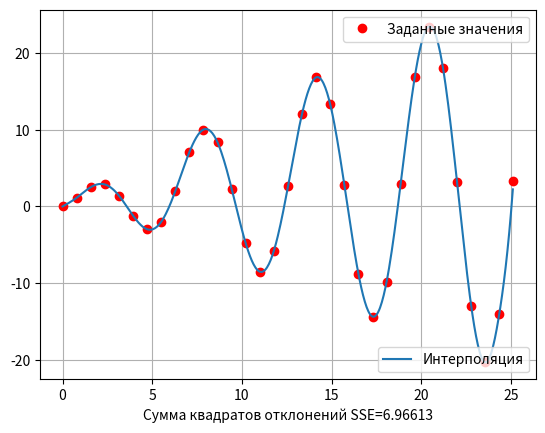

Generate this figure with matplotlib:
#!/usr/bin/python3
#-*- coding: UTF-8 -*-

import math
import numpy as np
from numpy import pi


class CubicBSpline:
    def __init__(self):
        self.T = 1 / 6 * np.transpose([
            [0, 4, -44, 64],
            [0, -12, 60, -48],
            [0, 12, -24, 12],
            [1, -3, 3, -1]
        ])
        # normalized knots
        self.knots = np.linspace(0.0, 4.0, 5)

    def b_spline_value(self, t):
        """Calculate b-spline value in point t

        t -- normalized point
        """
        if (t < self.knots[0]) or (t >= self.knots[-1]):
            return 0.0
        else:
            i = [j for j in range(len(self.knots)-1) if (t >= self.knots[j] and t < self.knots[j + 1])][0]
            vec = [1.0, t, t * t, t * t * t]
            return self.T[i].dot(vec)

    def __base_func0(self, points):
        return [self.b_spline_value(x) for x in points]

    def __base_func(self, i, points):
        if i == 0:
            return self.__base_func0(points)
        else:
            return self.__base_func0(np.array(points) - i)

    def fit(self, knots, values, d0, dn):
        """Fit spline to given values known in knots.

        Keyword arguments:
        knots -- knots
        values -- given values
        d0 -- derivative in knots[0]
        dn -- derivative in knots[n]
        """
        self.knots_x = knots
        self.h = self.knots_x[1] - self.knots_x[0]
        # expand knots with additional knots.
        n = len(knots) + 2
        # known-value vector
        Y = np.zeros((n))
        Y[0] = d0
        Y[1 : n - 1] = values[0 : n - 2]
        Y[n - 1] = dn
        # compute the coefficients vector
        self.A = self.__solve(Y)
        return self

    def value(self, x):
        """Compute value in given knot.

        Keyword arguments:
        knot -- given knot, must be in interval [x[0], ..., x[n]]
        """
        if (x < self.knots_x[0]) or (x > self.knots_x[-1]):
            return None
        t = (x - self.knots_x[0]) / self.h + 3
        start = math.floor(t) - 3
        end = math.ceil(t)
        result = 0.0
        for i in np.arange(start, end):
            value = self.b_spline_value(t - i)
            result += self.A[i] * value
        return result

    def __solve(self, d):
        n = len(d)          # eq number
        x = np.zeros((n, )) # result
        alpha = np.zeros((n, ))
        beta = np.zeros((n, ))
        alpha[1] = - 1 / 3
        beta[1] = -d[0] + 3 * d[1]
        # implicit: a = 1, b = 4, c = 1
        for i in range(2, n):
            alpha[i] = -1 / (alpha[i - 1] + 4)
            beta[i] = (6 * d[i - 1] - beta[i - 1]) / (alpha[i - 1] + 4)
        # explicit eval of last component
        x[-1] = (d[-1] + 3 * d[-2] - 2 * beta[-1]) / (1 + 2 * alpha[-1])
        for i in reversed(range(0, n - 1)):
            x[i] = alpha[i + 1] * x[i + 1] + beta[i + 1]

        return x


if __name__ == "__main__":
    import matplotlib.pyplot as plt

    knots = np.arange(0.0, 8 * pi + 0.1, pi / 4)
    values = knots * np.sin(knots) + np.log(knots + 1)
    d = np.divide(1, (knots + 1)) + np.sin(knots) + knots * np.cos(knots)
    x = np.arange(0.0, 8 * pi, 0.05)

    BSp = CubicBSpline().fit(knots, values, d[0], d[-1])
    f = [BSp.value(e) for e in x]
    true_values = x * np.sin(x) + np.log(x + 1)

    SSE = np.sum([(f[i] - true_values[i]) ** 2 for i in range(len(x))])

    line1, = plt.plot(knots, values, 'ro', label="Заданные значения")
    line2, = plt.plot(x, f, label="Интерполяция")
    legend1 = plt.legend(handles=[line1], loc=1)
    ax = plt.gca().add_artist(legend1)
    plt.legend(handles=[line2], loc=4)
    plt.xlabel("Сумма квадратов отклонений SSE=%.5f" % SSE)

    plt.grid(True)
    plt.show()
